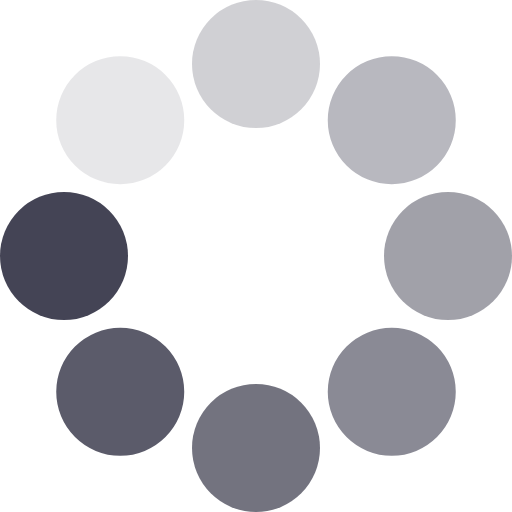
t = 0.00 s
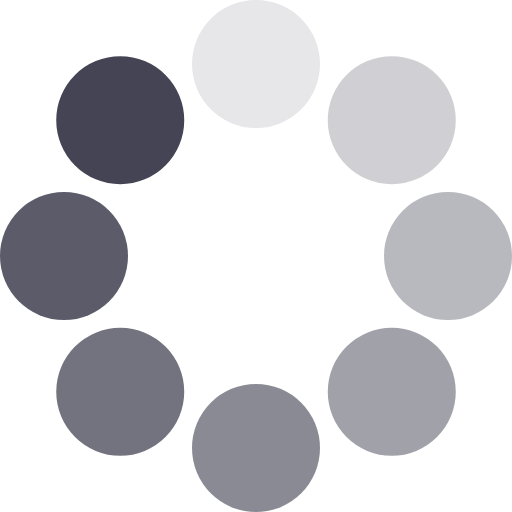
t = 0.13 s
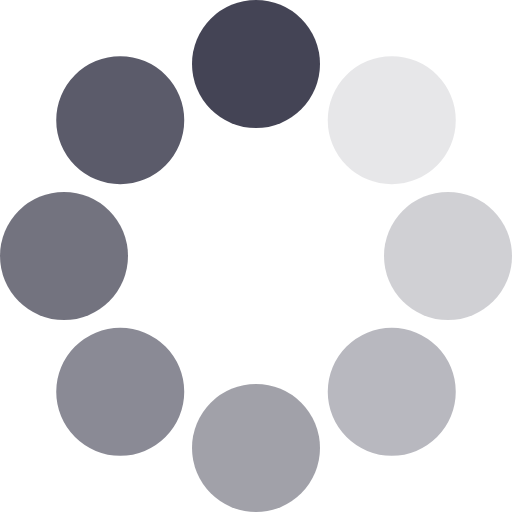
t = 0.23 s
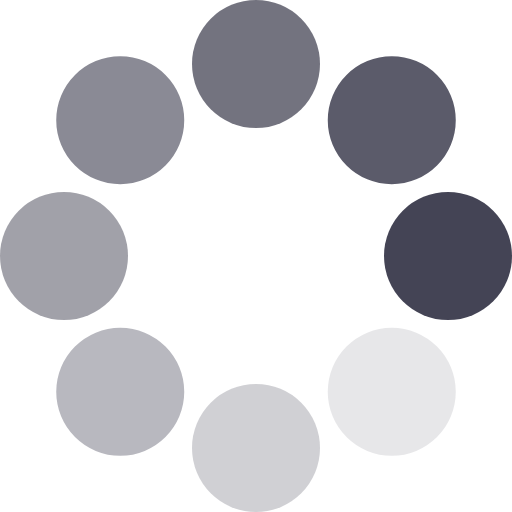
t = 0.36 s
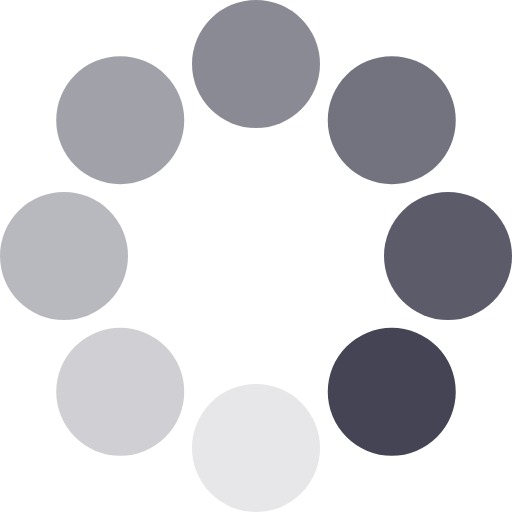
t = 0.49 s
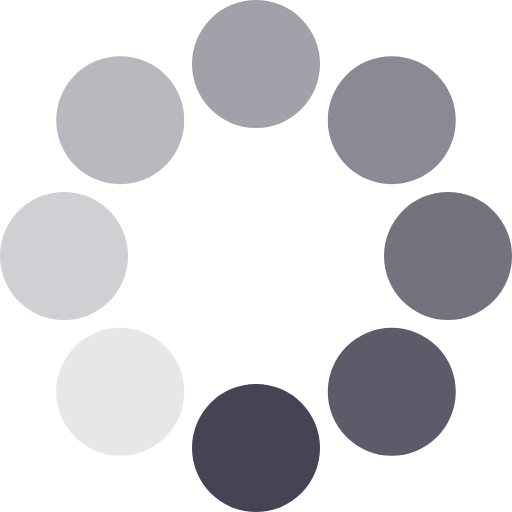
t = 0.59 s

The animated SVG that drew these frames (rendered in a browser with its animation timeline set to each time). Animation: 1 SMIL element (animateTransform=1); one cycle of 0.72 s, repeats indefinitely.

<svg xmlns:svg="http://www.w3.org/2000/svg" xmlns="http://www.w3.org/2000/svg" xmlns:xlink="http://www.w3.org/1999/xlink" version="1.0" width="64px" height="64px" viewBox="0 0 128 128" xml:space="preserve" fill='#445'>
<g>
<circle cx="16" cy="64" r="16" fill="inherit" opacity="1"/>"/>
<circle cx="16" cy="64" r="16" fill="inherit" opacity="0.875"  transform="rotate(315,64,64)"/>
<circle cx="16" cy="64" r="16" fill="inherit" opacity="0.75" transform="rotate(270,64,64)"/>
<circle cx="16" cy="64" r="16" fill="inherit" opacity="0.625" transform="rotate(225,64,64)"/>
<circle cx="16" cy="64" r="16" fill="inherit" opacity="0.5" transform="rotate(180,64,64)"/>
<circle cx="16" cy="64" r="16" fill="inherit" opacity="0.375" transform="rotate(135,64,64)"/>
<circle cx="16" cy="64" r="16" fill="inherit" opacity="0.25" transform="rotate(90,64,64)"/>
<circle cx="16" cy="64" r="16" fill="inherit" opacity="0.125" transform="rotate(45,64,64)"/>
<animateTransform attributeName="transform" type="rotate" values="0 64 64;45 64 64;90 64 64;135 64 64;180 64 64;225 64 64;270 64 64;315 64 64" calcMode="discrete" dur="720ms" repeatCount="indefinite"/>
</g>
</svg>
